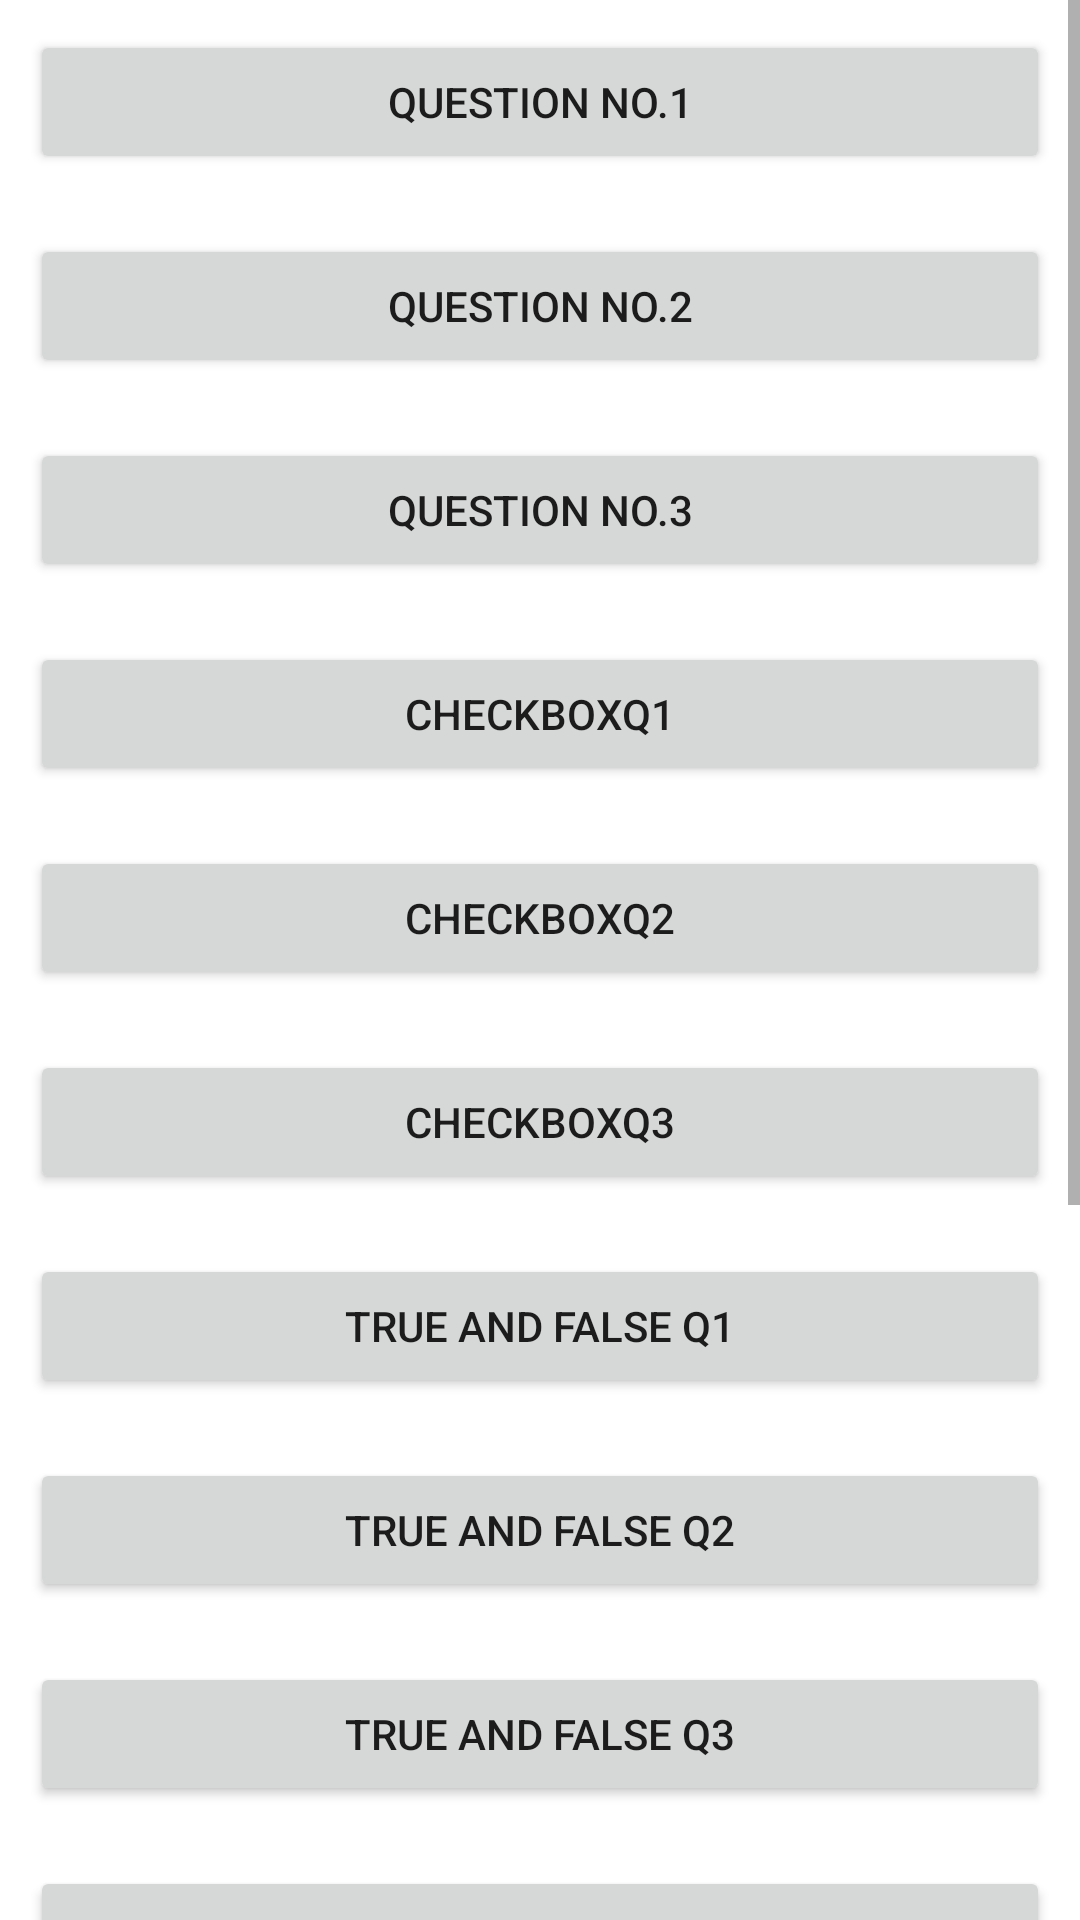

Android layout source for this screen:
<!-- AndroidManifest.xml: application theme Theme.Questionbank -->
<!-- res/layout/activity_buttons.xml -->
<?xml version="1.0" encoding="utf-8"?>
<LinearLayout xmlns:android="http://schemas.android.com/apk/res/android"
    xmlns:app="http://schemas.android.com/apk/res-auto"
    xmlns:tools="http://schemas.android.com/tools"
    android:id="@+id/question"
    android:layout_width="match_parent"
    android:layout_height="match_parent"
    android:orientation="vertical"
    tools:context=".ButtonsActivity">


    <ScrollView
        android:layout_width="match_parent"
        android:layout_height="match_parent">

        <LinearLayout
            android:layout_width="match_parent"
            android:layout_height="wrap_content"
            android:orientation="vertical" >

            <Button
                android:id="@+id/questionone_btn"
                android:layout_width="match_parent"
                android:layout_height="wrap_content"
                android:layout_margin="10dp"
                android:text="Question no.1" />

            <Button
                android:id="@+id/questiontwo_btn"
                android:layout_width="match_parent"
                android:layout_height="wrap_content"
                android:layout_margin="10dp"
                android:text="Question no.2" />

            <Button
                android:id="@+id/questionthree_btn"
                android:layout_width="match_parent"
                android:layout_height="wrap_content"
                android:layout_margin="10dp"
                android:text="Question no.3" />

            <Button
                android:id="@+id/checkbox1_btn"
                android:layout_width="match_parent"
                android:layout_height="wrap_content"
                android:layout_margin="10dp"
                android:text="checkboxQ1" />

            <Button
                android:id="@+id/checkboxQ2_btn"
                android:layout_width="match_parent"
                android:layout_height="wrap_content"
                android:layout_margin="10dp"
                android:text="CheckboxQ2" />

            <Button
                android:id="@+id/checkboxQ3_btn"
                android:layout_width="match_parent"
                android:layout_height="wrap_content"
                android:layout_margin="10dp"
                android:text="CheckBOxq3" />

            <Button
                android:id="@+id/truefalse_btn"
                android:layout_width="match_parent"
                android:layout_height="wrap_content"
                android:layout_margin="10dp"
                android:text="TRUE AND FALSE Q1" />

            <Button
                android:id="@+id/numberq5_btn"
                android:layout_width="match_parent"
                android:layout_height="wrap_content"
                android:layout_margin="10dp"
                android:text="True and false q2" />

            <Button
                android:id="@+id/textq6_btn"
                android:layout_width="match_parent"
                android:layout_height="wrap_content"
                android:layout_margin="10dp"
                android:text="TRUE AND FALSE Q3" />

            <Button
                android:id="@+id/seekbarq1_btn"
                android:layout_width="match_parent"
                android:layout_height="wrap_content"
                android:layout_margin="10dp"
                android:text="seekbarq1" />

            <Button
                android:id="@+id/seekbarq2_btn"
                android:layout_width="match_parent"
                android:layout_height="wrap_content"
                android:layout_margin="10dp"
                android:text="seekbarq2" />

            <Button
                android:id="@+id/seekbarq3_btn"
                android:layout_width="match_parent"
                android:layout_height="wrap_content"
                android:layout_margin="10dp"
                android:text="seekbarq3" />

            <Button
                android:id="@+id/filltheblank_btn"
                android:layout_width="match_parent"
                android:layout_height="wrap_content"
                android:layout_margin="10dp"
                android:text="fill the balnk " />

            <Button
                android:id="@+id/fillblank2_btn"
                android:layout_width="match_parent"
                android:layout_height="wrap_content"
                android:layout_margin="10dp"
                android:text="fill the blankq2" />

            <Button
                android:id="@+id/fillblank3_btn"
                android:layout_width="match_parent"
                android:layout_height="wrap_content"
                android:layout_margin="10dp"
                android:text="fill the blank q3" />
        </LinearLayout>
    </ScrollView>

</LinearLayout>
<!-- resources referenced by this layout -->
<resources>
  <style name="Theme.Questionbank" parent="Theme.MaterialComponents.DayNight.DarkActionBar">
          
          <item name="colorPrimary">@color/purple_500</item>
          <item name="colorPrimaryVariant">@color/purple_700</item>
          <item name="colorOnPrimary">@color/white</item>
          
          <item name="colorSecondary">@color/teal_200</item>
          <item name="colorSecondaryVariant">@color/teal_700</item>
          <item name="colorOnSecondary">@color/black</item>
          
          <item name="android:statusBarColor">?attr/colorPrimaryVariant</item>
          
      </style>
  <!-- not gathered from this repository: default colours our renderer supplied (Android Studio template values) -->
  <color name="purple_500">#FF6200EE</color>
  <color name="purple_700">#FF3700B3</color>
  <color name="teal_200">#FF03DAC5</color>
  <color name="teal_700">#FF018786</color>
  <color name="black">#FF000000</color>
  <color name="white">#FFFFFFFF</color>
</resources>
